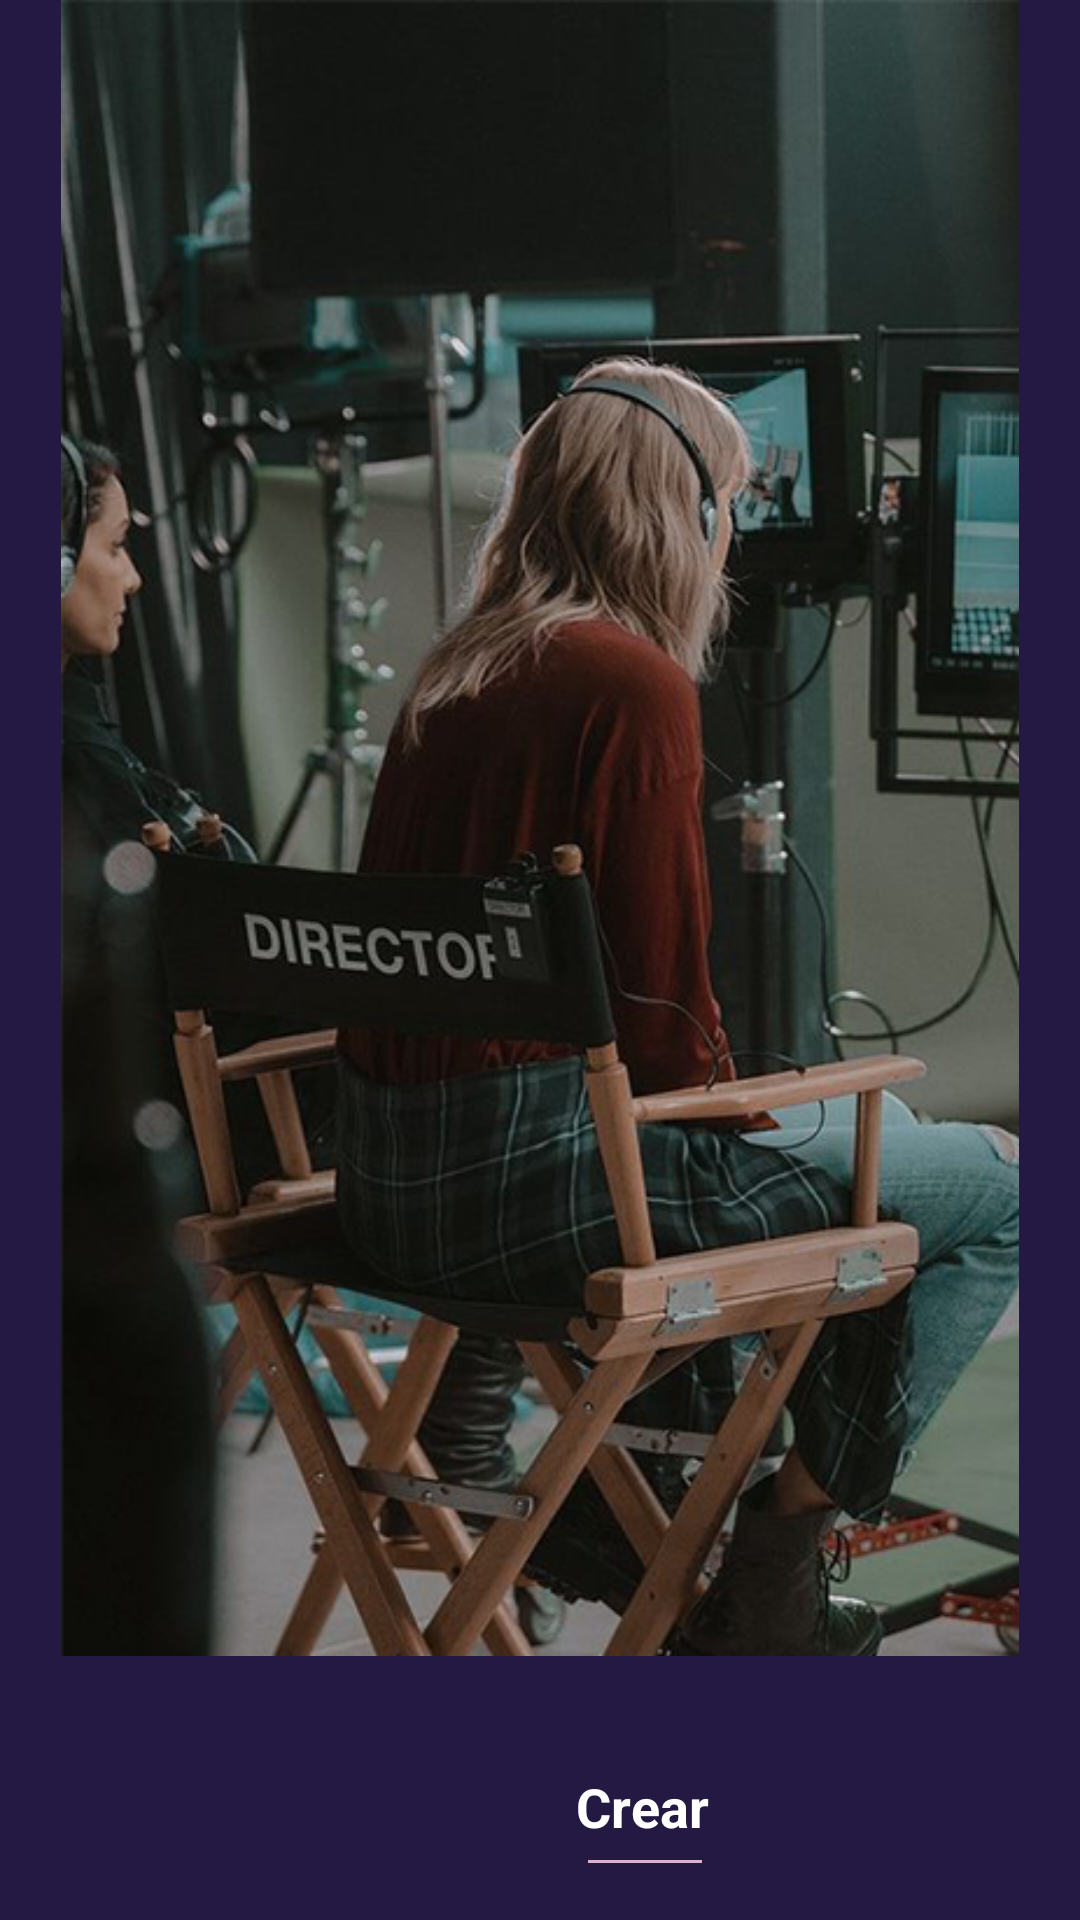

Layout XML and referenced resources for this Android screen:
<!-- AndroidManifest.xml: application theme Theme.ArtflowV1 -->
<!-- res/layout/fragment_m_creador.xml -->
<?xml version="1.0" encoding="utf-8"?>
<FrameLayout xmlns:android="http://schemas.android.com/apk/res/android"
    xmlns:app="http://schemas.android.com/apk/res-auto"
    xmlns:tools="http://schemas.android.com/tools"
    android:layout_width="match_parent"
    android:layout_height="match_parent"
    tools:context=".MCreadorFragment"
    android:background="#231942">

    
    


    <ImageView
        android:id="@+id/imageView5"
        android:layout_width="wrap_content"
        android:layout_height="wrap_content"
        android:src="@drawable/taylorxl" />

    
    <View
        android:id="@+id/rectangle_5"
        android:layout_width="match_parent"
        android:layout_height="match_parent"
        android:layout_alignParentLeft="true"
        android:layout_alignParentTop="true"
        android:layout_marginTop="552dp"
        android:background="#231942" />

    <TextView
        android:id="@+id/txt_crear"
        android:layout_width="wrap_content"
        android:layout_height="wrap_content"
        android:text="@string/Crear"
        android:layout_marginTop="590dp"
        android:layout_marginLeft="192dp"
        android:textColor="@color/white"
        android:textStyle="bold"
        android:textSize="18sp"/>

    <ImageView
        android:id="@+id/linemc"
        android:layout_width="wrap_content"
        android:layout_height="wrap_content"
        android:layout_marginLeft="196dp"
        android:layout_marginTop="620dp"
        android:clickable="true"
        android:contentDescription="@string/linea"
        android:src="@drawable/linemc"/>


    <ImageView
        android:id="@+id/btnGaleria"
        android:layout_width="wrap_content"
        android:layout_height="wrap_content"
        android:layout_marginLeft="40dp"
        android:layout_marginTop="670dp"
        android:clickable="true"
        android:contentDescription="@string/galeria"
        android:onClick="abrirGaleria"
        android:src="@drawable/addcirclesharp" />

    <TextView
        android:id="@+id/textView4"
        android:layout_width="wrap_content"
        android:layout_height="wrap_content"
        android:text="Reel"
        android:layout_marginTop="673dp"
        android:layout_marginLeft="73dp"
        android:textColor="@color/white"
        android:textStyle="bold"/>

    <ImageView
        android:id="@+id/btnpublicar"
        android:layout_width="wrap_content"
        android:layout_height="wrap_content"
        android:layout_marginLeft="45dp"
        android:layout_marginTop="720dp"
        android:clickable="true"
        android:contentDescription="@string/grid"
        android:onClick="abrirGaleria"
        android:src="@drawable/grid" />

    <TextView
        android:id="@+id/txtpublicar"
        android:layout_width="wrap_content"
        android:layout_height="wrap_content"
        android:text="@string/publicar"
        android:layout_marginTop="720dp"
        android:layout_marginLeft="73dp"
        android:textColor="@color/white"
        android:textStyle="bold"/>


</FrameLayout>
<!-- resources referenced by this layout -->
<resources>
  <color name="white">#FFFFFFFF</color>
  <!-- drawable addcirclesharp: png bitmap (drawable, 596 bytes) -->
  <!-- drawable grid: png bitmap (drawable, 417 bytes) -->
  <!-- drawable linemc: png bitmap (drawable, 134 bytes) -->
  <!-- drawable taylorxl: png bitmap (drawable, 492897 bytes) -->
  <string name="Crear">Crear</string>
  <string name="galeria">Abrir galeria</string>
  <string name="grid">grid</string>
  
      //Perfil fragment
  <string name="hello_blank_fragment">Hello blank fragment</string>
  
  
      //HomeFragment
  <string name="linea">linea</string>
  <string name="publicar">Publicar</string>
  <style name="Theme.ArtflowV1" parent="Base.Theme.ArtflowV1" />
  <style name="Base.Theme.ArtflowV1" parent="Theme.AppCompat.Light.NoActionBar">
          <item name="android:windowIsTranslucent">true</item>
          
          
      </style>
</resources>
